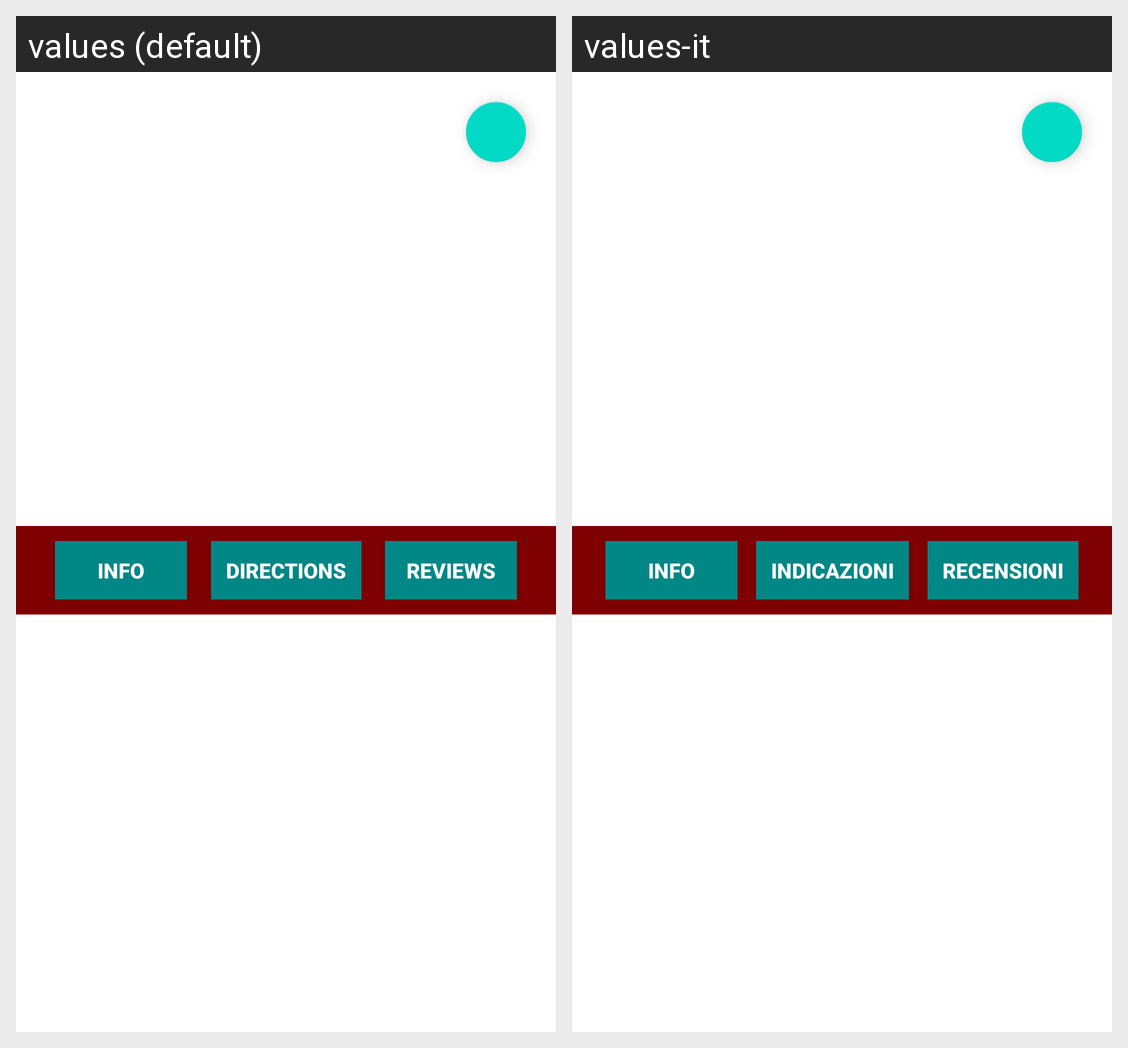

This grid shows one Android layout under two languages. Give, for every string resource on the screen, its name, the default text and each shown locale's text.
Android screen res/layout/activity_item_detail.xml rendered under 2 locales, left to right: values (default), values-it. Device: Nexus 5 (rendered at 1080×1920; each locale shown at half size, 540×960, under a caption strip naming it); theme Theme.MaterialComponents.DayNight.NoActionBar.
Strings drawn on this screen, with the default value and each locale's value (text and hints the layout hard-codes, and strings that could not be matched under every locale, appear in the picture but are not listed):

pref_header_info
  values: Info
  values-it: Info  [not translated; the default value is used]

strDirections
  values: Directions
  values-it: Indicazioni

strReviews
  values: Reviews
  values-it: Recensioni
